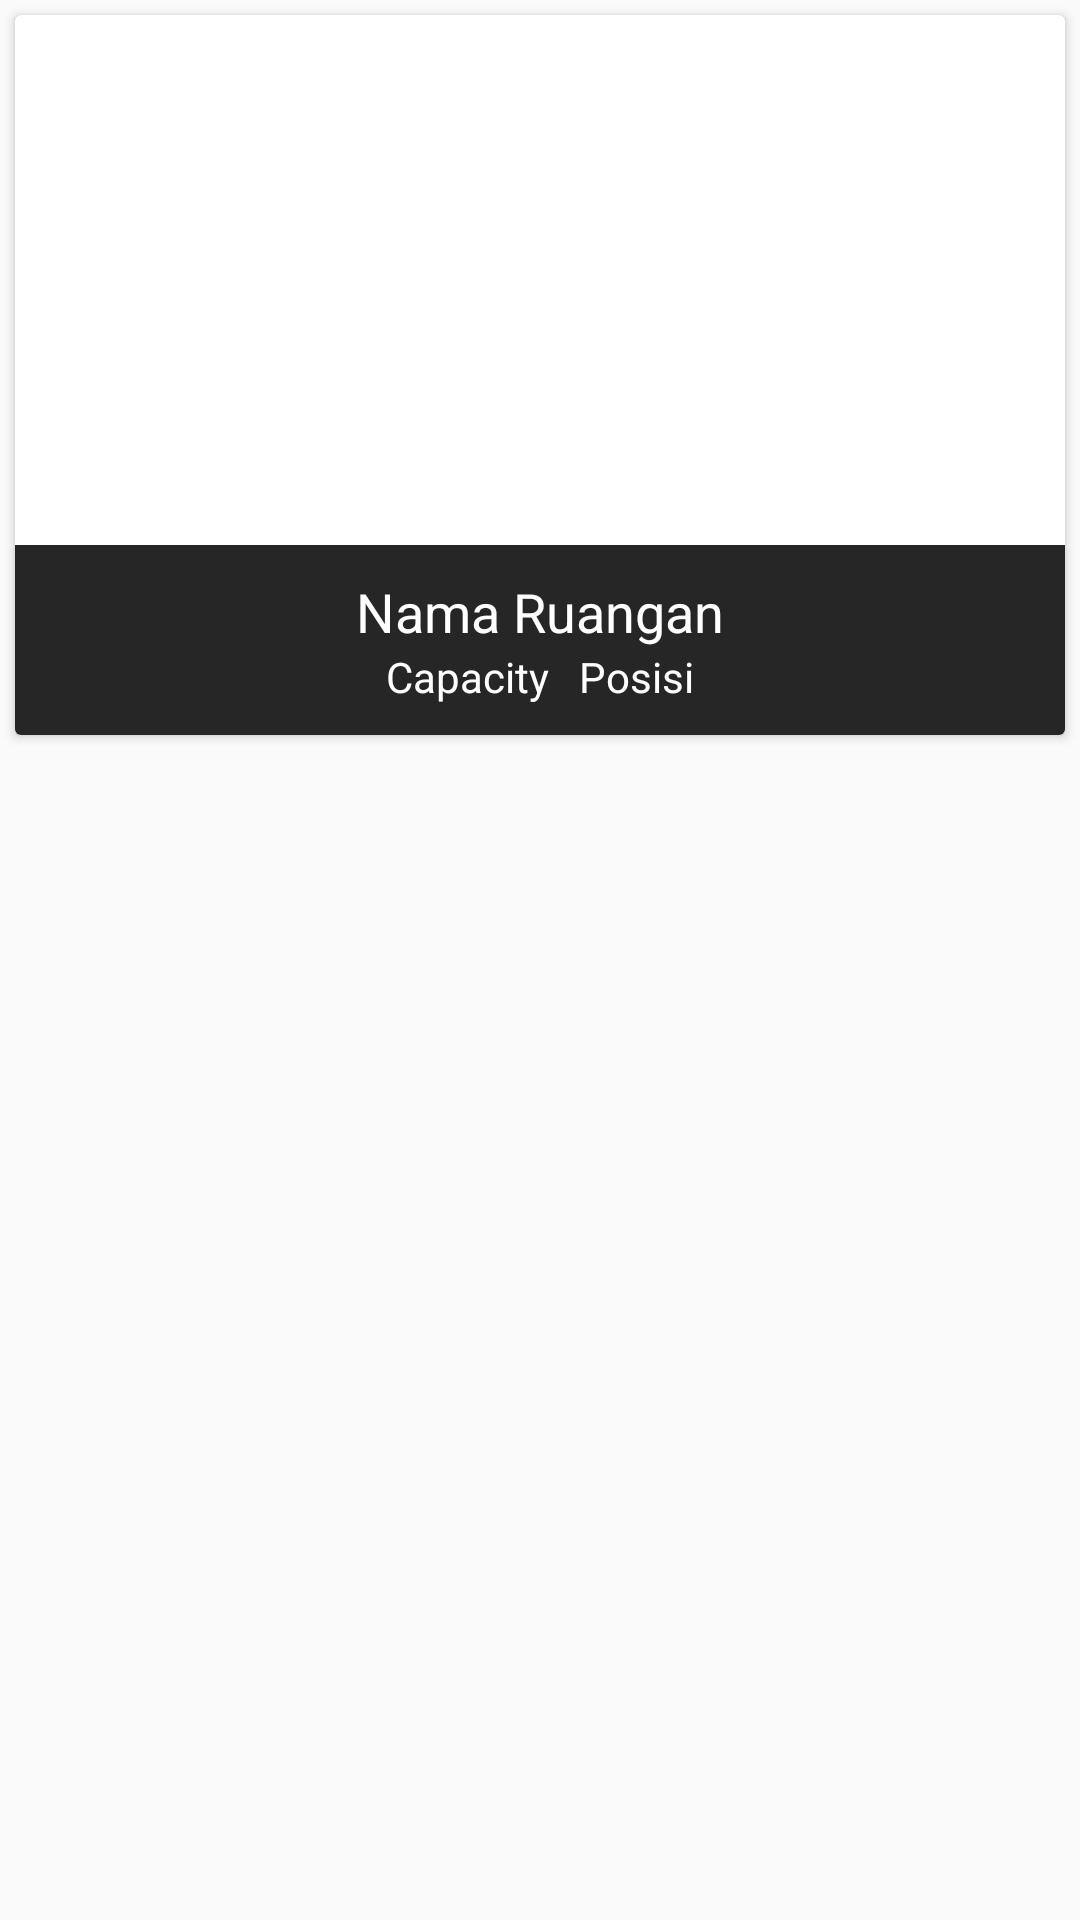

The Android layout XML behind this screen, and the referenced resources:
<!-- AndroidManifest.xml: application theme AppTheme -->
<!-- res/layout/content_user_room.xml -->
<?xml version="1.0" encoding="utf-8"?>
<RelativeLayout xmlns:android="http://schemas.android.com/apk/res/android"
    xmlns:tools="http://schemas.android.com/tools"
    android:layout_width="match_parent"
    android:layout_height="wrap_content">

    <androidx.cardview.widget.CardView
        android:foreground="?android:attr/selectableItemBackground"
        android:clickable="true"
        android:id="@+id/card_view"
        xmlns:card_view="http://schemas.android.com/apk/res-auto"
        android:layout_width="match_parent"
        android:layout_height="wrap_content"
        android:layout_margin="5dp"
        card_view:elevation="14dp">

        <RelativeLayout
            android:layout_width="match_parent"
            android:layout_height="240dp">

            <ImageView
                android:id="@+id/imageView_fotoRuang"
                android:layout_width="match_parent"
                android:layout_height="match_parent"
                android:scaleType="centerCrop"/>

            <LinearLayout
                android:layout_alignParentBottom="true"
                android:orientation="vertical"
                android:layout_width="match_parent"
                android:layout_height="wrap_content"
                android:gravity="center"
                android:background="#D9000000"
                android:paddingVertical="10dp">

                <TextView
                    android:id="@+id/textView_NamaRuangan"
                    android:layout_width="wrap_content"
                    android:layout_height="wrap_content"
                    android:text="Nama Ruangan"
                    android:textSize="@dimen/large_text"
                    android:textColor="#FFFFFF"/>

                <LinearLayout
                    android:orientation="horizontal"
                    android:layout_width="match_parent"
                    android:layout_height="wrap_content"
                    android:gravity="center">

                    <TextView
                        android:id="@+id/textView_kapasitas"
                        android:layout_width="wrap_content"
                        android:layout_height="wrap_content"
                        android:text="Capacity"
                        android:textColor="#FFFFFF"/>

                    <TextView
                        android:id="@+id/textView_posisi"
                        android:layout_width="wrap_content"
                        android:layout_height="wrap_content"
                        android:text="Posisi"
                        android:textColor="#FFFFFF"
                        android:layout_marginLeft="@dimen/card_padding"/>
                </LinearLayout>

            </LinearLayout>

        </RelativeLayout>

    </androidx.cardview.widget.CardView>


</RelativeLayout>
<!-- resources referenced by this layout -->
<resources>
  <dimen name="card_padding">10dp</dimen>
  <dimen name="large_text">18sp</dimen>
  <style name="AppTheme" parent="Theme.AppCompat.Light.NoActionBar">
          
          <item name="colorPrimary">@color/colorPrimary</item>
          <item name="colorPrimaryDark">@color/colorPrimaryDark</item>
          <item name="colorAccent">@color/colorAccent</item>
      </style>
  <color name="colorPrimary">#D32F2F</color>
  <color name="colorPrimaryDark">#B71C1C</color>
  <color name="colorAccent">#3E2723</color>
</resources>
